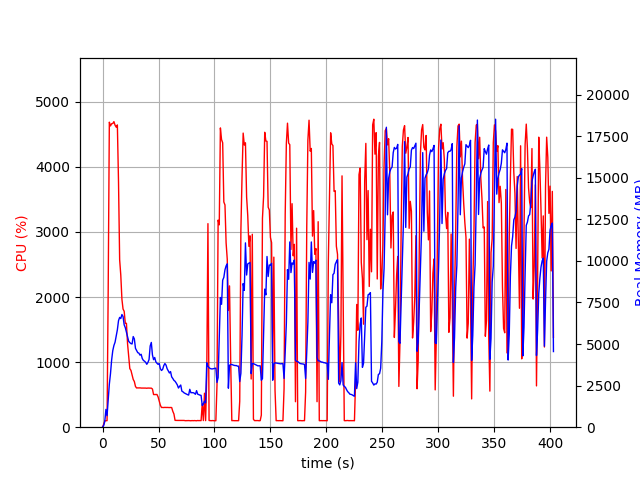

The file beside this chart, header and first rows:
elapsed_time, nproc, cpu, mem_real, mem_virtual
4.57763671875e-05, 1, 0.0, 7.176, 3185
1.007, 1, 44.7, 97.54, 781.6
2.017, 1, 99.1, 351.5, 1902
3.025, 1, 100.2, 1070, 3188
4.034, 1, 100.1, 691.3, 2676
5.042, 1, 2102, 1616, 7481
6.068, 1, 4687, 2586, 8518
7.094, 1, 4630, 3218, 9267
8.111, 1, 4664, 4035, 10110
9.139, 1, 4667, 4603, 10681
10.15, 1, 4696, 4913, 11067
11.18, 1, 4641, 5110, 11383
12.21, 1, 4610, 5478, 12012
13.24, 1, 4645, 5858, 12431
14.27, 1, 3768, 6407, 13105
15.28, 1, 2574, 6601, 13607
16.29, 1, 2338, 6532, 13631
17.31, 1, 1967, 6773, 13999
18.32, 1, 1816, 6658, 14289
19.32, 1, 1781, 6154, 14401
20.33, 1, 1595, 5985, 14401
21.34, 1, 1597, 5704, 14401
22.35, 1, 1280, 5426, 14401
23.36, 1, 1095, 5166, 14401
24.37, 1, 900.0, 5085, 14581
25.38, 1, 873.1, 5025, 14637
26.39, 1, 800.4, 5005, 14733
27.4, 1, 734.5, 5449, 15315
28.41, 1, 701.8, 5307, 15567
29.42, 1, 626.6, 4741, 15567
30.43, 1, 602.2, 4611, 15567
31.44, 1, 604.5, 4483, 15567
32.45, 1, 603.3, 4454, 15567
33.46, 1, 604.4, 4332, 15567
34.48, 1, 601.5, 4385, 15567
35.49, 1, 601.6, 4131, 15567
36.5, 1, 600.5, 4015, 15567
37.51, 1, 600.5, 3968, 15567
38.52, 1, 601.0, 3901, 15567
39.53, 1, 598.7, 3782, 15567
40.54, 1, 601.7, 3894, 15567
41.55, 1, 600.3, 4071, 15567
42.56, 1, 600.2, 4882, 15759
43.57, 1, 600.1, 5096, 15983
44.58, 1, 586.5, 4346, 15983
45.59, 1, 501.6, 4061, 15983
46.6, 1, 501.9, 4190, 15983
47.62, 1, 502.5, 3931, 15983
48.63, 1, 502.6, 3845, 15983
49.64, 1, 465.3, 3777, 15983
50.65, 1, 401.9, 3832, 15983
51.66, 1, 337.2, 3519, 15983
52.67, 1, 302.8, 3410, 15983
53.68, 1, 303.6, 3474, 15983
54.69, 1, 301.9, 3699, 15983
55.7, 1, 304.6, 3827, 15983
56.71, 1, 302.7, 3734, 15983
57.72, 1, 303.6, 3514, 15983
58.73, 1, 302.0, 3390, 15983
59.74, 1, 301.7, 3260, 15983
... 338 more rows
